Dataset: LabVirtualPlant (GitHub, jsjnrxx2001/LabVirtualPlant). Classes: batol gourd healthy, cashew healthy, corn healthy, lemon healthy, papaya healthy, tomato healthy, zucchini healthy.

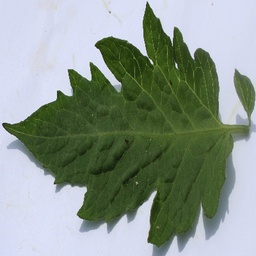
Label: tomato healthy

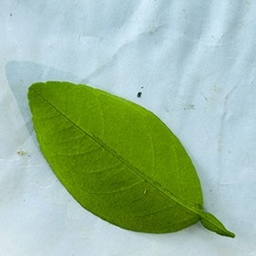
Label: lemon healthy

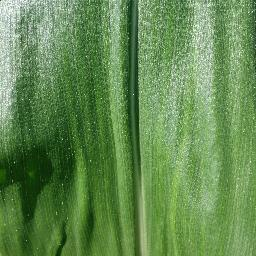
Label: corn healthy

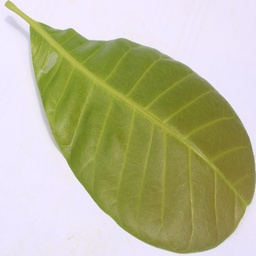
Label: cashew healthy

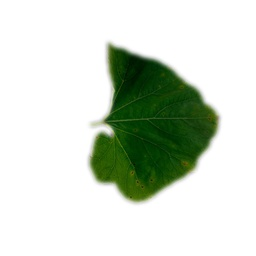
Label: batol gourd healthy

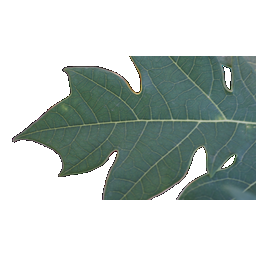
Label: papaya healthy
